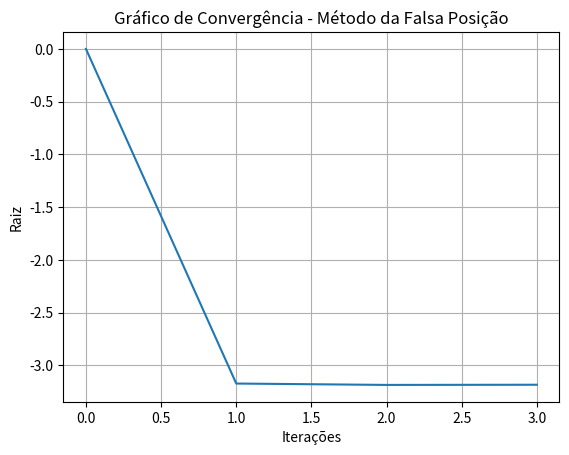

The matplotlib source for this figure:
import math as m
from math import e
from matplotlib import pyplot

# tupla padrao de retorno (x, k, y, r)
    # x: houve erro no ciclo de iteracoes?
    # k: quantidade de iteracoes feitas
    # y: raiz x calculada
    # r: vetor de coordenadas para plotagem

def f(x):
    return m.sin(x) - (e ** x)

def falsa_posicao(f, a, b, epsilon, maxIteracoes):
    fa = f(a)
    fb = f(b)

    coord = []

    # checando se a funcao muda de sinal no intervalo
    if(fa * fb > 0):
        return(True, 0, None, coord)
    
    intervaloAtual = abs(b - a)

    coord.append((0, 0))

    # checando se a diferenca do intervalo ja nao 
    # esta proxima o suficiente da tolerancia
    if(intervaloAtual <= epsilon):
        return(False, 0, a, coord)

    # checando se a raiz nao esta nas extremidades a e b
    if(abs(fa) <= epsilon):
        return(True, 0, a, coord)
    
    if(abs(fb) <= epsilon):
        return(True, 0, b, coord)
    
    for k in range(1, maxIteracoes):
        # calculando xk como secante
        x = ((a * fb) - (b * fa)) / (fb - fa)
        fx = f(x)

        coord.append((k, x))

        # checando se o valor de fx ja nao esta proximo
        # o suficiente da tolerancia
        if(abs(fx) <= epsilon):
            return(False, k, x, coord)
        
        if (fa * fx > 0):
            a = x
            fa = fx
        else:
            b = x
            fb = fx

        intervaloAtual = abs(b - a)

        # checando se a diferenca do intervalo ja nao 
        # esta proxima o suficiente da tolerancia
        if(intervaloAtual <= epsilon):
            return(False, k, x, coord)
    
    print("Número máximo de interações alcancado")
    return(True, k, x, coord)

def imprimir_resultado(statusErro, raiz, nIteracoes):
    if(statusErro):
        print("Erro no método da falsa posição após %s iterações", nIteracoes)
    if(raiz != None):
        print("Método da Falsa Posição\nRaiz %s encontrada com %s iterações" % (raiz, nIteracoes))

def plotar(coordenadas):
    iterac = []
    valorRaiz = []

    for i in coordenadas:
        iterac.append(i[0]) #posição 0, k
        valorRaiz.append(i[1]) #posição 1, x
    
    fig, ax = pyplot.subplots()
    ax.set(xlabel='Iterações', ylabel='Raiz',
    title='Gráfico de Convergência - Método da Falsa Posição')
    ax.grid()
    pyplot.plot(iterac,valorRaiz)
    pyplot.show()

(haErro, iteracoes, raiz, coordenadas) = falsa_posicao(f, -4, -2, 0.0001, 50)

imprimir_resultado(haErro, raiz, iteracoes)
plotar(coordenadas)